Run: headless pygame with SDL's dummy video driver; simulated clock (each Clock.tick advances the game by its frame time, no real sleeping); random seed 0; keys injected as events and as key.get_pressed() state; no mouse input.
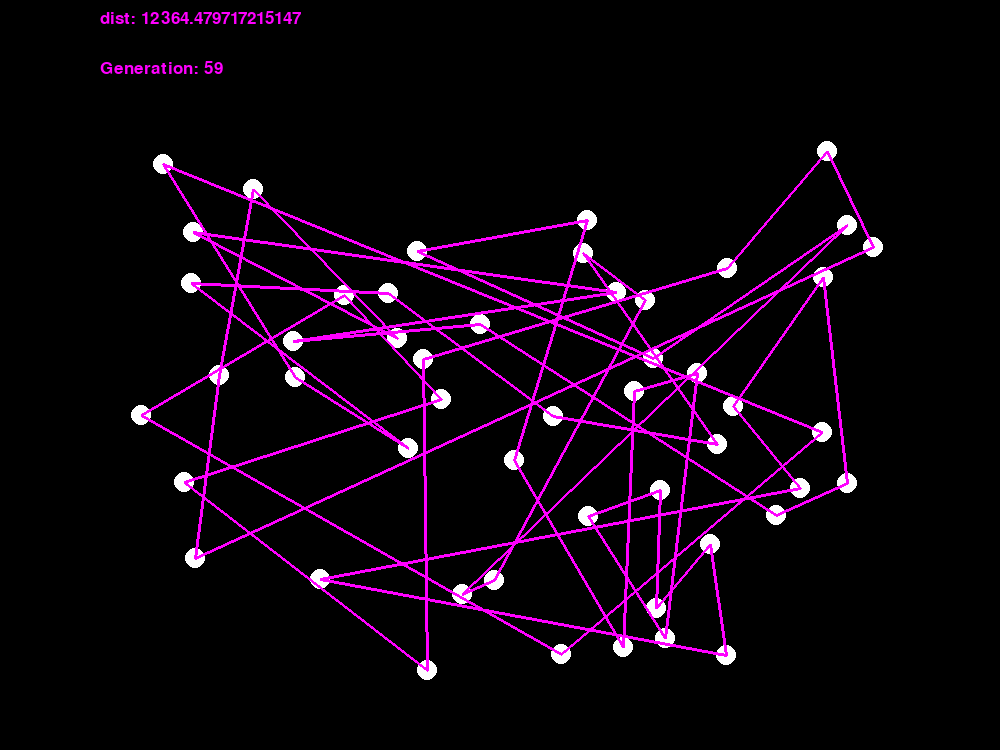
Frame 1 of 4 · flips 1–60 · no input
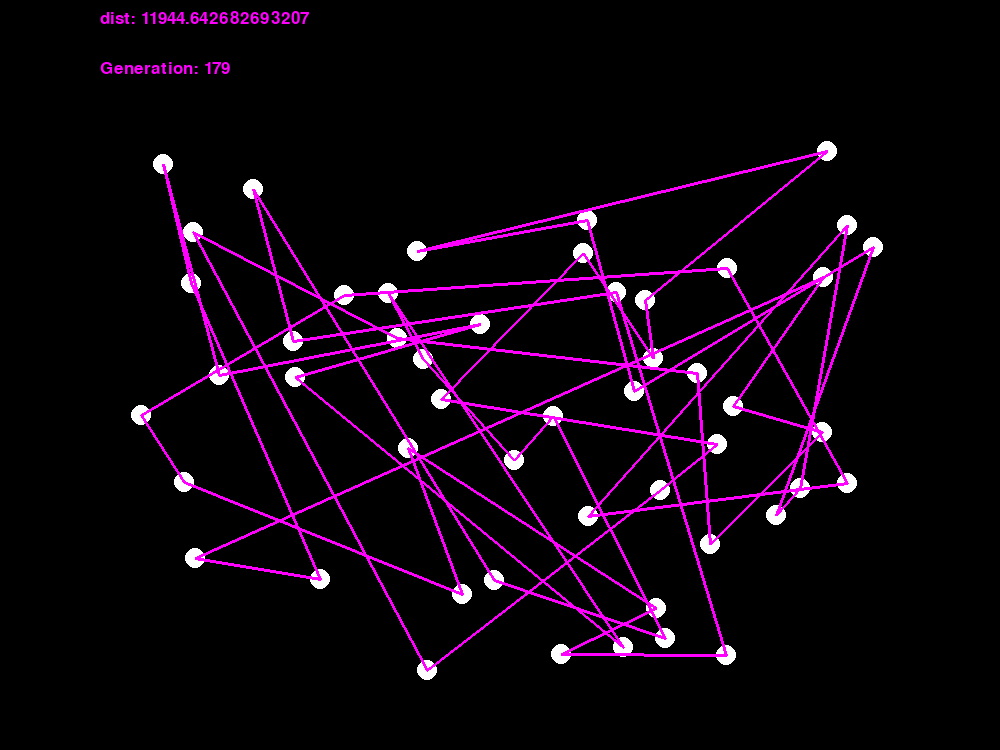
Frame 2 of 4 · flips 61–180 · tapped SPACE, RETURN · held RIGHT (→), D
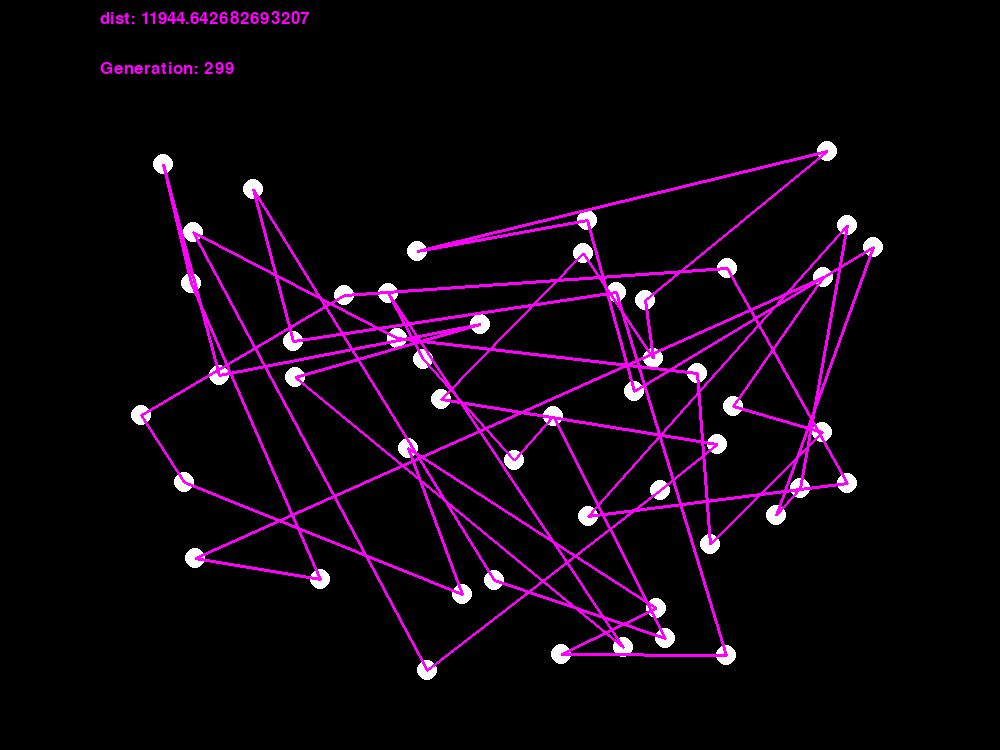
Frame 3 of 4 · flips 181–300 · held DOWN (↓), S
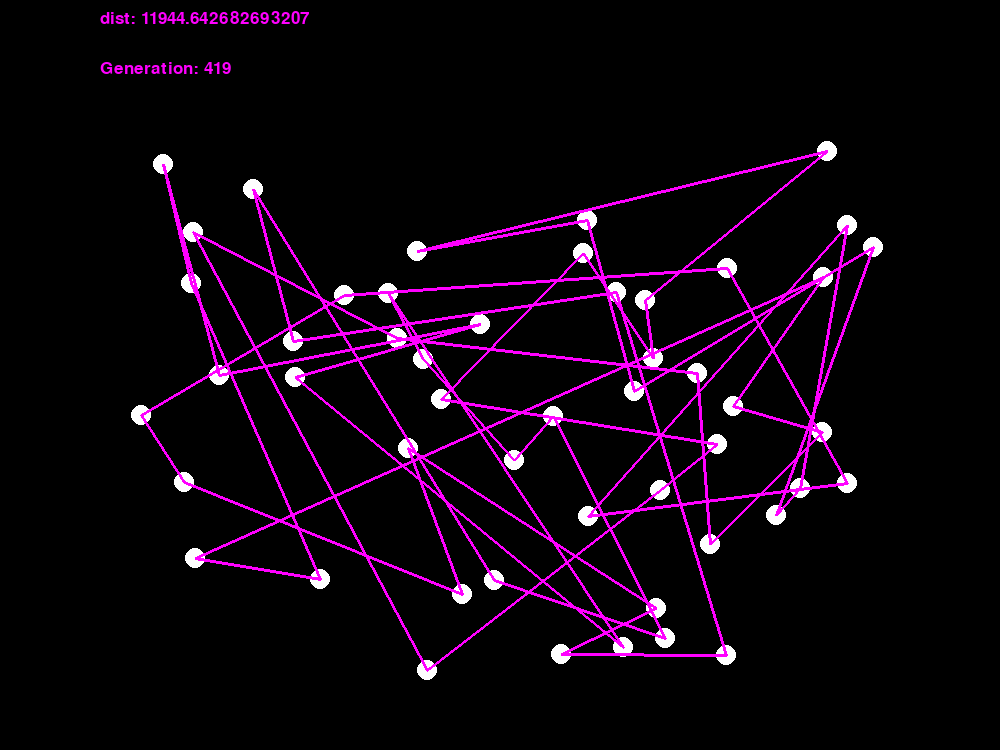
Frame 4 of 4 · flips 301–420 · held LEFT (←), A, UP (↑), W

The pygame program that drew these frames:

#Genetic Algorithm to solve travelling salesman

import random
import math
import pygame

pygame.init()

#global vars

#no of nodes: (alter this to change the algorithm)
N = 50


#graphic display vars
WIDTH, HEIGHT = 1000,750
WIN = pygame.display.set_mode((WIDTH, HEIGHT))
BLACK = (0,0,0)
WHITE=(255, 255, 255)
PURPCOL = (255,0,255)
FPS = 60
WORD_FONT = pygame.font.SysFont('arial', 25)


#dist func needed for comparing diagonal nodes
def dist(p1,p2):
    return math.sqrt((p1[0]-p2[0])**2 + (p1[1]-p2[1])**2)


#function to eval nodes
def find_fitness(arr):
    score = 1

    for i in range(len(arr)-1):
        score+=dist(centers[arr[i]], centers[arr[i+1]])
    score+=math.dist(centers[arr[0]], centers[arr[N-1]])

    return score



#node vars
mindist = 30
rad = 10
centers = []


#create nodes
while len(centers)<N:
    x = random.randint((WIDTH//10), WIDTH-(WIDTH//10))
    y = random.randint((HEIGHT//5), HEIGHT-(HEIGHT//10))
    ok = True
    for Z in centers:
        lol = (x,y)
        if dist(Z, lol)<mindist:
            ok = False
            break
    if ok: centers.append((x,y))


#gene vars

BestOfAll = []
maxPop = 500
mutationRate = 0.01
population = {}
previous_population = {}
fitness = []



#initialize first generation
for i in range(maxPop):
    temp = []
    for j in range(N):temp.append(j)
    previous_population[i] = []
    population[i] = []
    random.shuffle(temp)
    population[i]=temp
    previous_population[i]=temp 
    
    fitness.append(find_fitness(temp))


#draw the BestOfAll set of edges
def mainedge():
    curr = BestOfAll[0]
    nxt = BestOfAll[1]
    for i in range(N):
        pygame.draw.line(WIN, PURPCOL, (centers[curr]), (centers[nxt]), 3)
        curr = nxt
        nxt = BestOfAll[(i+1)%N]
    pygame.draw.line(WIN, PURPCOL, (centers[BestOfAll[N-1]]), (centers[BestOfAll[0]]), 3)

#draw edges from the population
#currently not in use
def auxedge(arr):
    curr = arr[0]
    nxt = arr[1]
    for i in range(N):
        pygame.draw.line(WIN, WHITE, (centers[curr]), (centers[nxt]), 1)
        curr = nxt
        nxt = arr[(i+1)%N]
    pygame.draw.line(WIN, WHITE, (centers[arr[N-1]]), (centers[arr[0]]), 1)


gen = 0
F =10000000000   

#functions for reproduction
#call during every replication phase    
#based on towardsdatascience
def mutate(individual):
    for swapped in range(len(individual)):
        if(random.random() <= mutationRate):

            swapWith = int(random.random() * len(individual))
            
            p1 = individual[swapped]
            p2 = individual[swapWith]
            
            individual[swapped] = p2
            individual[swapWith] = p1
    return individual

    

#binary search
def chooseParent(prob, sum):

    target = random.randrange(0,100)
    lo = 0
    hi = maxPop-1
    while(lo<hi):
        mid = ((lo+hi+1)//2)
        if(prob[mid]>target):
            hi = mid-1
        else: lo = mid
    
    #print(lo)
    return previous_population[lo]
    

#return array
#based on towardsdatascience
def crossover(p1, p2):


    geneA = int(random.random() * len(p1))
    geneB = int(random.random() * len(p2))

    child = []
    childP1 = []
    childP2 = []
    
    startGene = min(geneA, geneB)
    endGene = max(geneA, geneB)

    for i in range(startGene, endGene):
        childP1.append(p1[i])
    
    childP2 = [item for item in p2 if item not in childP1]

    child = childP1 + childP2
    return child


#displaying the algorithm in action

def draw():


    global previous_population
    global population
    global F, BestOfAll

    #print(gen)
  
  


    #if(gen==2):print(BestOfAll)
    for node in centers:
        x,y = node
        pygame.draw.circle(WIN, WHITE, (x,y), rad, 10)
    


    for i in range(maxPop):


        if(fitness[i]<F):
            #print('*')

            BestOfAll = population[i]
            F=fitness[i]
            
    
    mainedge()
    output = WORD_FONT.render(f"dist: {F}", 1, PURPCOL)
    WIN.blit(output, (100,10))
    output = WORD_FONT.render(f"Generation: {gen}", 1, PURPCOL)
    WIN.blit(output, (100,60))

    pygame.display.update()

    
    previous_population = population

    prob = []
    for i in range(maxPop):prob.append(0)
    sum = 0
    for p in fitness:
        sum+=1/p
    
    for i in range(maxPop):
        prob[i]= 100*(1/fitness[i])/sum

    
    #make it cumulative
    for i in range(maxPop):
        if i==0: continue
        prob[i]+=prob[i-1]

    for i in range(maxPop):

        #change the chooseParent algo

        A = chooseParent(prob, sum)
        B = chooseParent(prob, sum)
        #dont mutate yet


        child = mutate((crossover(A,B)))

        population[i] = child
        fitness[i] = find_fitness(child)

    



    





#print(population)




run = True


while run:
    for event in pygame.event.get():
        if (event.type==pygame.QUIT): 
            run = False
    draw()
    gen+=1
    WIN.fill(BLACK)


pygame.quit()
